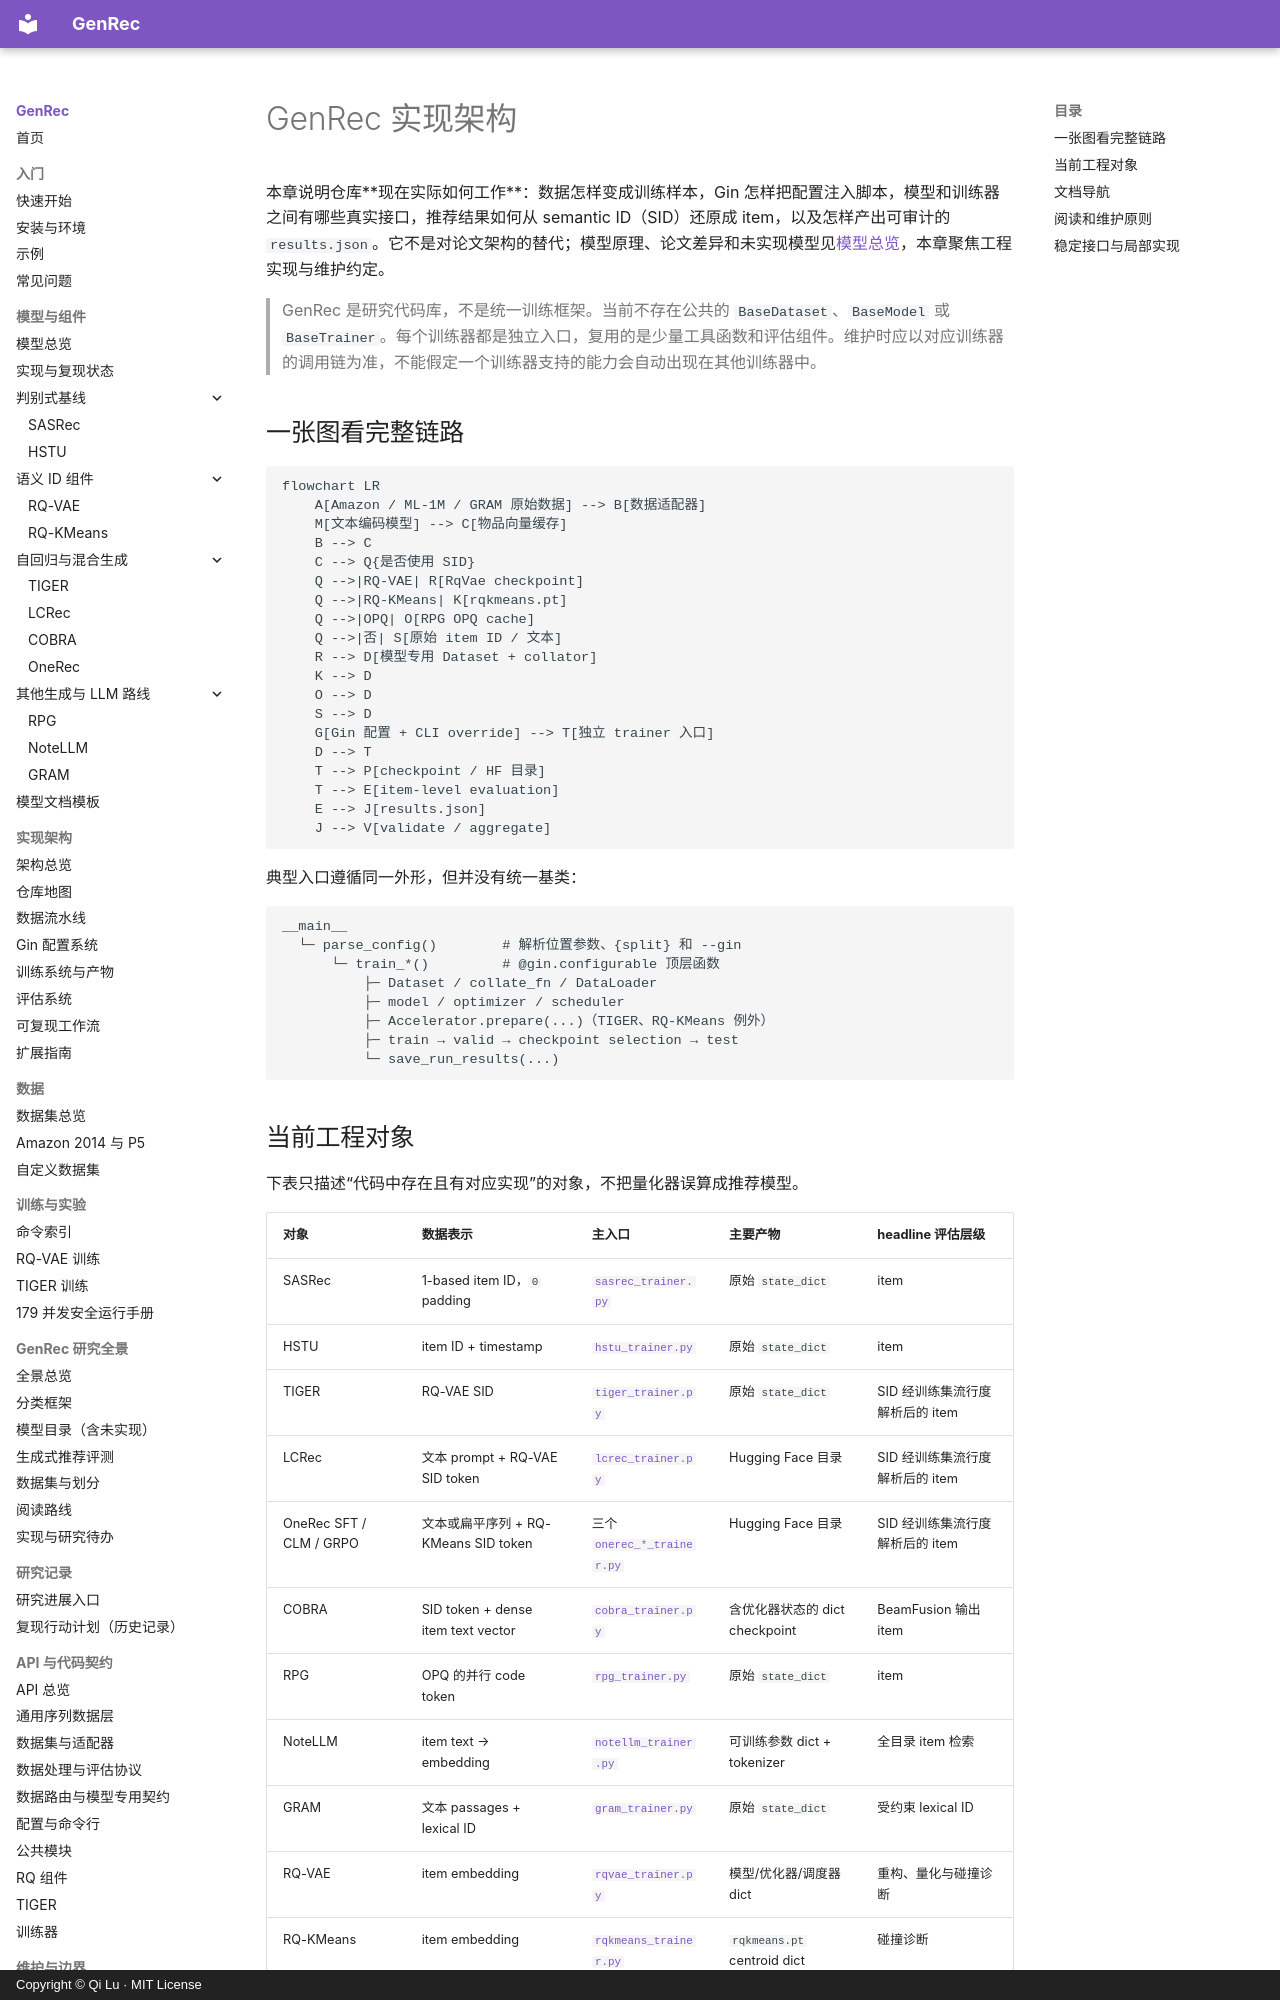

repository: phonism/genrec · page: zh/architecture/index.html · generator: mkdocs · copyright: Copyright © Qi Lu · MIT License

# GenRec 实现架构

本章说明仓库**现在实际如何工作**：数据怎样变成训练样本，Gin 怎样把配置注入脚本，模型和训练器之间有哪些真实接口，推荐结果如何从 semantic ID（SID）还原成 item，以及怎样产出可审计的 `results.json`。它不是对论文架构的替代；模型原理、论文差异和未实现模型见[模型总览](../models/overview.md)，本章聚焦工程实现与维护约定。

> GenRec 是研究代码库，不是统一训练框架。当前不存在公共的 `BaseDataset`、`BaseModel` 或 `BaseTrainer`。每个训练器都是独立入口，复用的是少量工具函数和评估组件。维护时应以对应训练器的调用链为准，不能假定一个训练器支持的能力会自动出现在其他训练器中。

## 一张图看完整链路

```mermaid
flowchart LR
    A[Amazon / ML-1M / GRAM 原始数据] --> B[数据适配器]
    M[文本编码模型] --> C[物品向量缓存]
    B --> C
    C --> Q{是否使用 SID}
    Q -->|RQ-VAE| R[RqVae checkpoint]
    Q -->|RQ-KMeans| K[rqkmeans.pt]
    Q -->|OPQ| O[RPG OPQ cache]
    Q -->|否| S[原始 item ID / 文本]
    R --> D[模型专用 Dataset + collator]
    K --> D
    O --> D
    S --> D
    G[Gin 配置 + CLI override] --> T[独立 trainer 入口]
    D --> T
    T --> P[checkpoint / HF 目录]
    T --> E[item-level evaluation]
    E --> J[results.json]
    J --> V[validate / aggregate]
```

典型入口遵循同一外形，但并没有统一基类：

```text
__main__
  └─ parse_config()        # 解析位置参数、{split} 和 --gin
      └─ train_*()         # @gin.configurable 顶层函数
          ├─ Dataset / collate_fn / DataLoader
          ├─ model / optimizer / scheduler
          ├─ Accelerator.prepare(...)（TIGER、RQ-KMeans 例外）
          ├─ train → valid → checkpoint selection → test
          └─ save_run_results(...)
```
